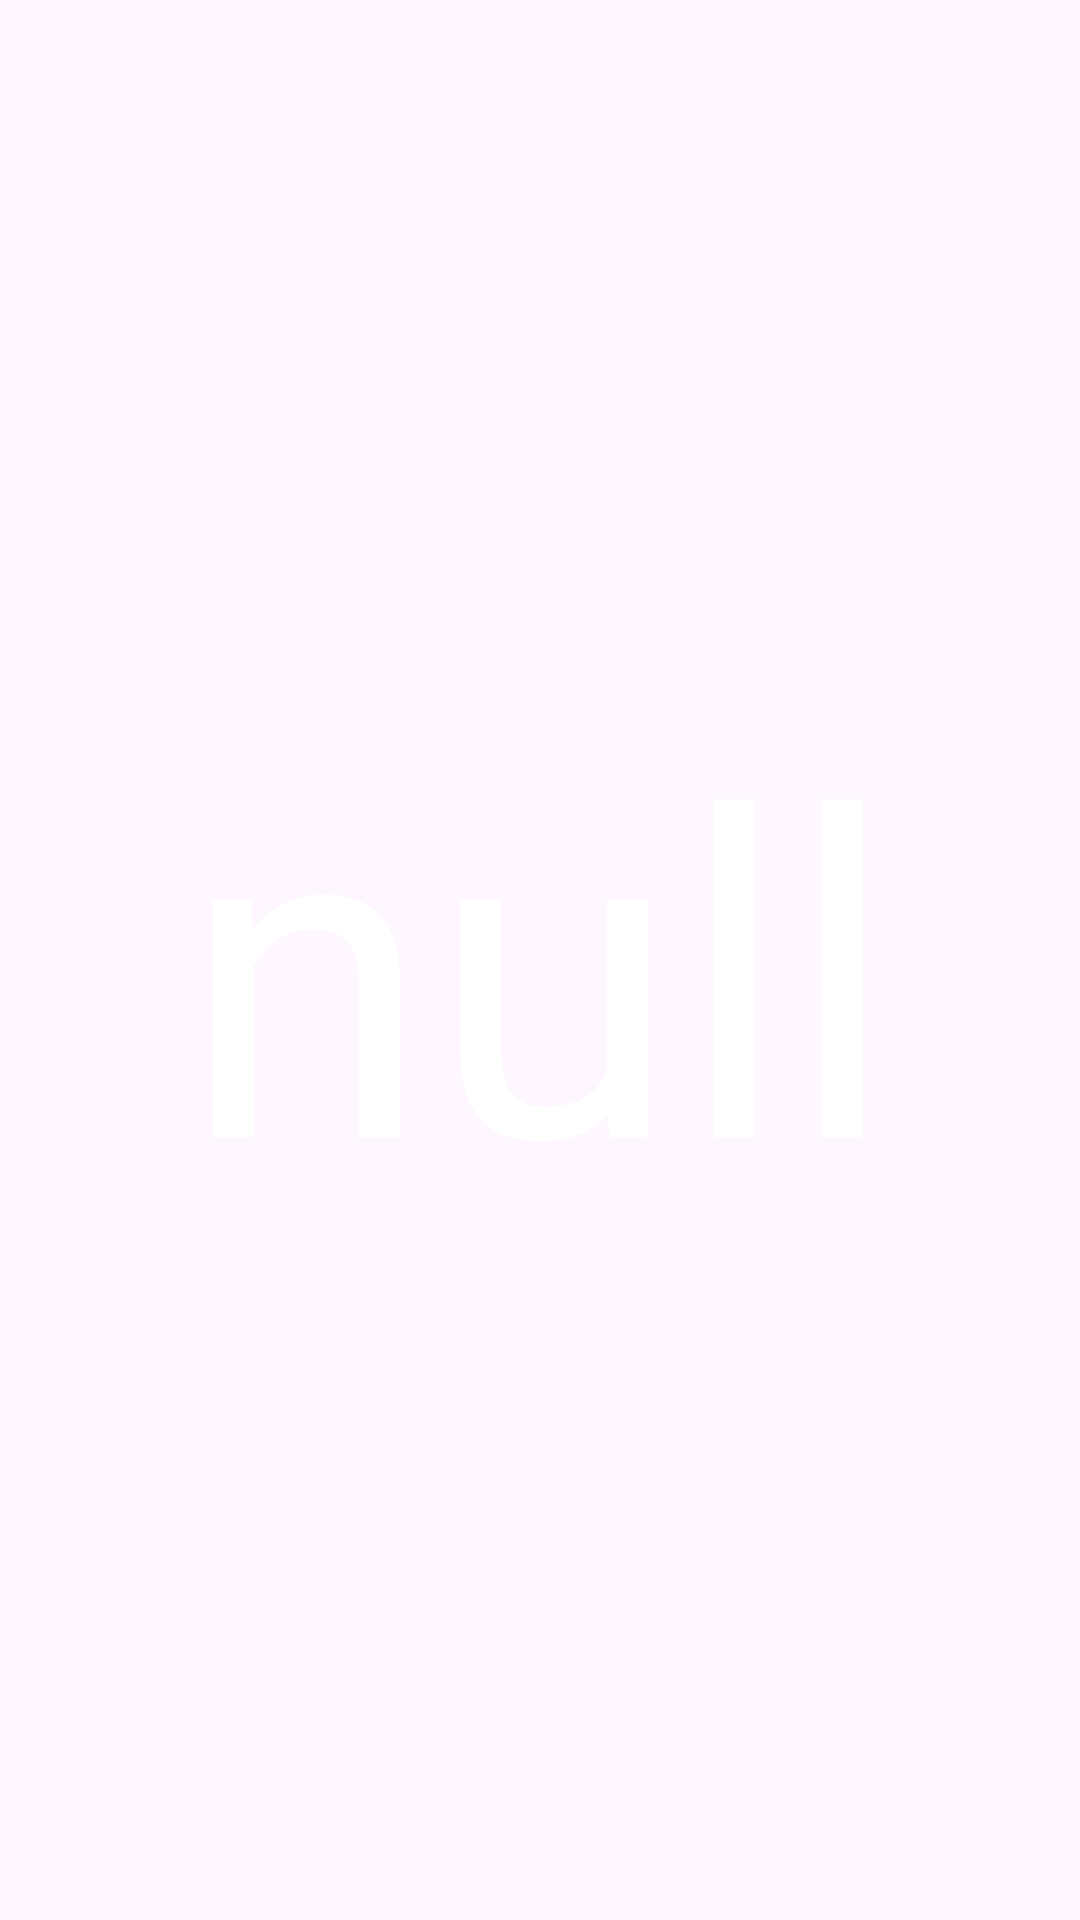

Android layout source for this screen:
<!-- AndroidManifest.xml: application theme Theme.IndependentSecondaryDisplay -->
<!-- res/layout/presentation_secondary.xml -->
<?xml version="1.0" encoding="utf-8"?>
<androidx.constraintlayout.widget.ConstraintLayout xmlns:android="http://schemas.android.com/apk/res/android"
    xmlns:app="http://schemas.android.com/apk/res-auto"
    xmlns:tools="http://schemas.android.com/tools"
    android:layout_width="match_parent"
    android:layout_height="match_parent"
    android:background="@color/green"
    tools:context=".SecondaryPresentation">

    <androidx.appcompat.widget.AppCompatTextView
        android:id="@+id/secondary_tv"
        android:layout_width="wrap_content"
        android:layout_height="wrap_content"
        android:text="@string/null_text"
        android:textColor="@color/white"
        android:textSize="150sp"
        app:layout_constraintBottom_toBottomOf="parent"
        app:layout_constraintEnd_toEndOf="parent"
        app:layout_constraintStart_toStartOf="parent"
        app:layout_constraintTop_toTopOf="parent" />

</androidx.constraintlayout.widget.ConstraintLayout>
<!-- resources referenced by this layout -->
<resources>
  <string name="null_text">null</string>
  <style name="Theme.IndependentSecondaryDisplay" parent="Base.Theme.IndependentSecondaryDisplay" />
  <style name="Base.Theme.IndependentSecondaryDisplay" parent="Theme.Material3.DayNight.NoActionBar">
          
          
      </style>
  <!-- not gathered from this repository: default colours our renderer supplied (Android Studio template values) -->
  <color name="white">#FFFFFFFF</color>
</resources>
